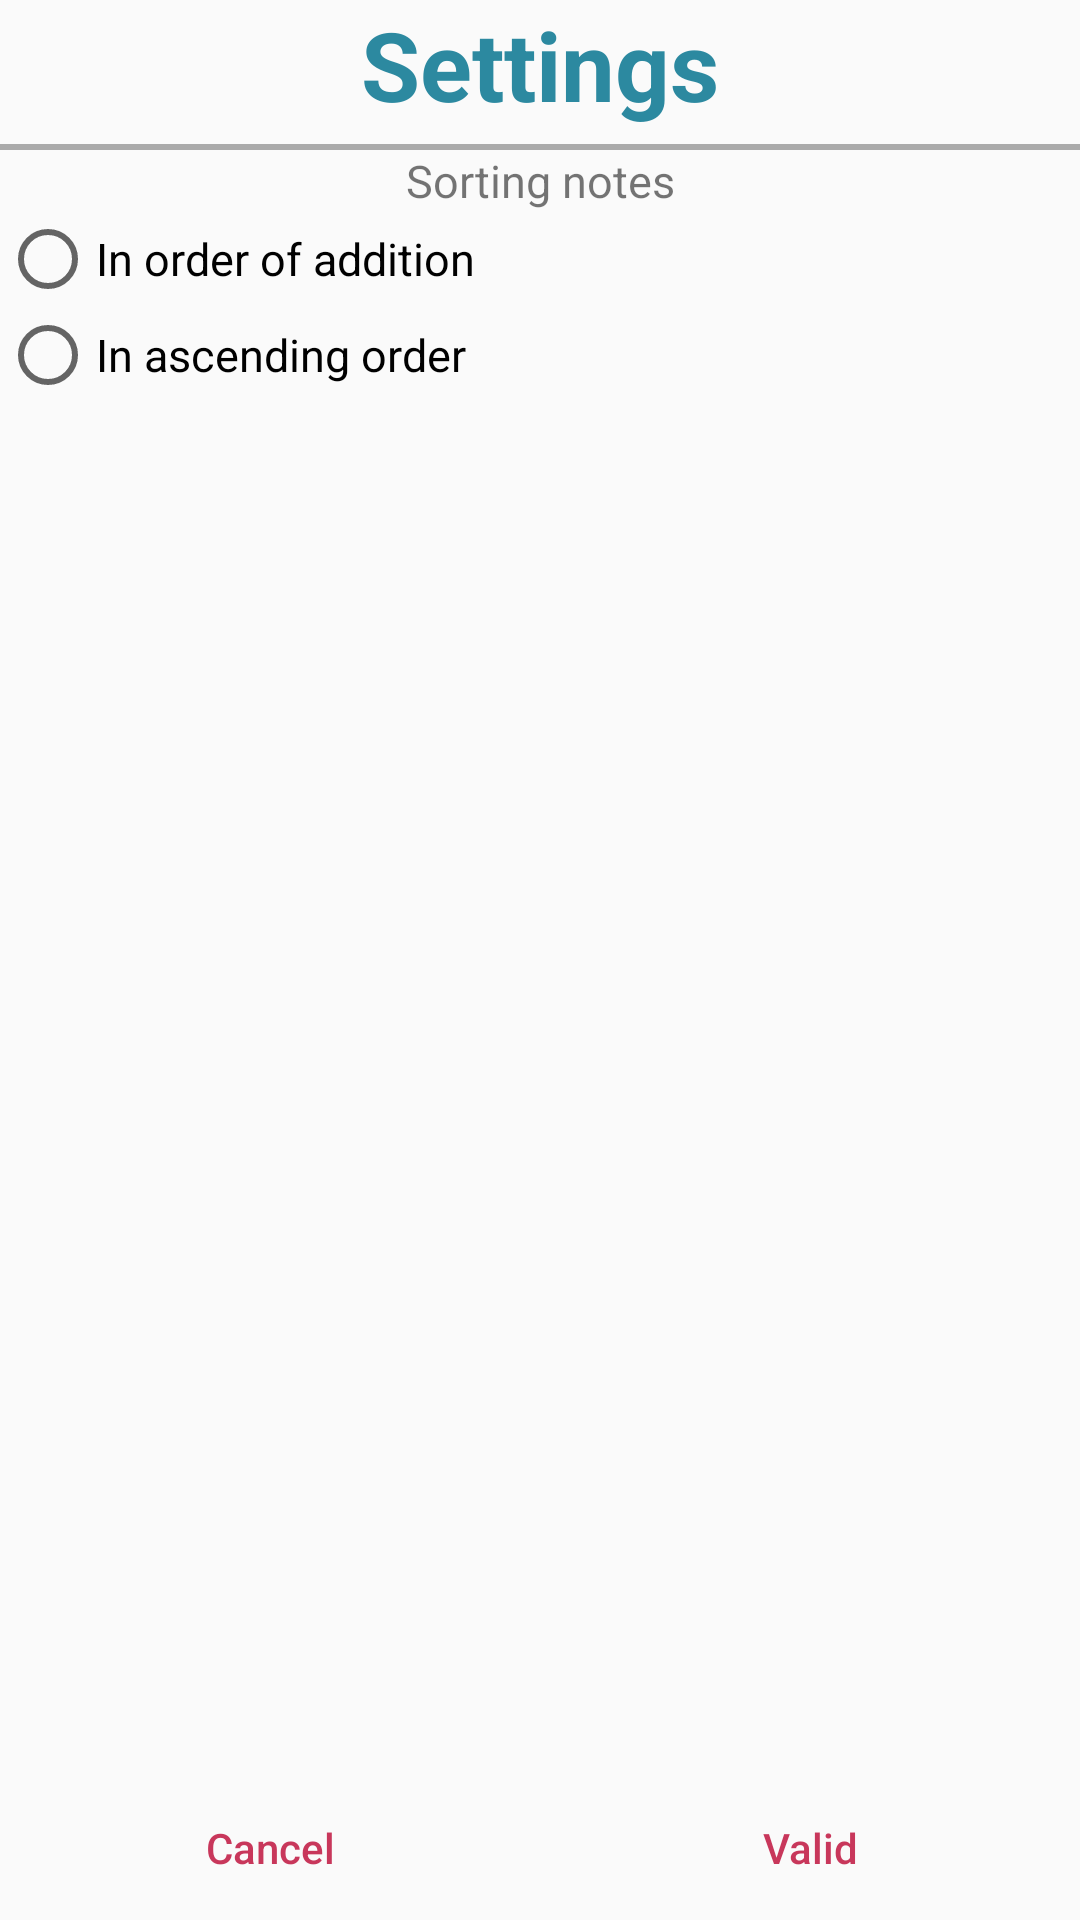

Here is an Android app screen rendered from its layout file. Give the layout XML and the strings, colors and styles it references.
<!-- AndroidManifest.xml: application theme AppTheme -->
<!-- res/layout/activity_settings.xml -->
<?xml version="1.0" encoding="utf-8"?>
<LinearLayout xmlns:android="http://schemas.android.com/apk/res/android"
    xmlns:tools="http://schemas.android.com/tools"
    android:layout_width="match_parent"
    android:layout_height="match_parent"
    android:orientation="vertical"
    tools:context=".SettingsActivity">

    <TextView
        style="@style/Text.Title"
        android:layout_width="match_parent"
        android:layout_height="wrap_content"
        android:text="@string/settings"
        android:textAlignment="center" />

    <View
        android:id="@+id/separatorTop"
        android:layout_width="match_parent"
        android:layout_height="2dp"
        android:layout_marginTop="5dp"

        android:background="@color/separator_color" />

    <ScrollView
        android:layout_width="match_parent"
        android:layout_height="0dp"
        android:layout_weight="1">

        <LinearLayout
            android:layout_width="match_parent"
            android:layout_height="wrap_content"
            android:orientation="vertical">

            <TextView
                style="@style/Text"
                android:layout_width="match_parent"
                android:layout_height="wrap_content"
                android:text="@string/sort_notes"
                android:textAlignment="center"/>

            <RadioGroup
                android:id="@+id/sortNotesGroup"
                android:layout_width="match_parent"
                android:layout_height="wrap_content">

                <RadioButton
                    style="@style/Text"
                    android:id="@+id/sortNotesAdd"
                    android:layout_width="match_parent"
                    android:layout_height="wrap_content"
                    android:text="@string/sort_notes_add"/>

                <RadioButton
                    style="@style/Text"
                    android:id="@+id/sortNotesSort"
                    android:layout_width="match_parent"
                    android:layout_height="wrap_content"
                    android:text="@string/sort_notes_sort"/>

            </RadioGroup>

        </LinearLayout>

    </ScrollView>

    <LinearLayout
        style="?android:buttonBarStyle"
        android:layout_width="match_parent"
        android:layout_height="wrap_content"
        android:orientation="horizontal">

        <Button
            android:id="@+id/cancelButton"
            style="?android:buttonBarButtonStyle"
            android:layout_width="0dp"
            android:layout_height="wrap_content"
            android:layout_weight="1"
            android:text="@string/cancel_button"
            android:textAllCaps="false" />

        <Button
            android:id="@+id/validButton"
            style="?android:buttonBarButtonStyle"
            android:layout_width="0dp"
            android:layout_height="wrap_content"
            android:layout_weight="1"
            android:text="@string/valid_button"
            android:textAllCaps="false" />

    </LinearLayout>

</LinearLayout>
<!-- resources referenced by this layout -->
<resources>
  <color name="separator_color">#AAA</color>
  <string name="cancel_button">Cancel</string>
  <string name="settings">Settings</string>
  <string name="sort_notes">Sorting notes</string>
  <string name="sort_notes_add">In order of addition</string>
  <string name="sort_notes_sort">In ascending order</string>
  <string name="valid_button">Valid</string>
  <style name="Text">
          <item name="android:textSize">15sp</item>
      </style>
  <style name="Text.Title">
          <item name="android:textSize">27sp</item>
          <item name="android:textStyle">bold</item>
          <item name="android:textColor">@color/colorPrimary</item>
      </style>
  <style name="AppTheme" parent="Theme.AppCompat.Light.DarkActionBar">
          
          <item name="colorPrimary">@color/colorPrimary</item>
          <item name="colorPrimaryDark">@color/colorPrimaryDark</item>
          <item name="colorAccent">@color/colorAccent</item>
      </style>
  <color name="colorPrimary">#ff2c89a0</color>
  <color name="colorPrimaryDark">#ff194f5b</color>
  <color name="colorAccent">#ffc8375b</color>
</resources>
